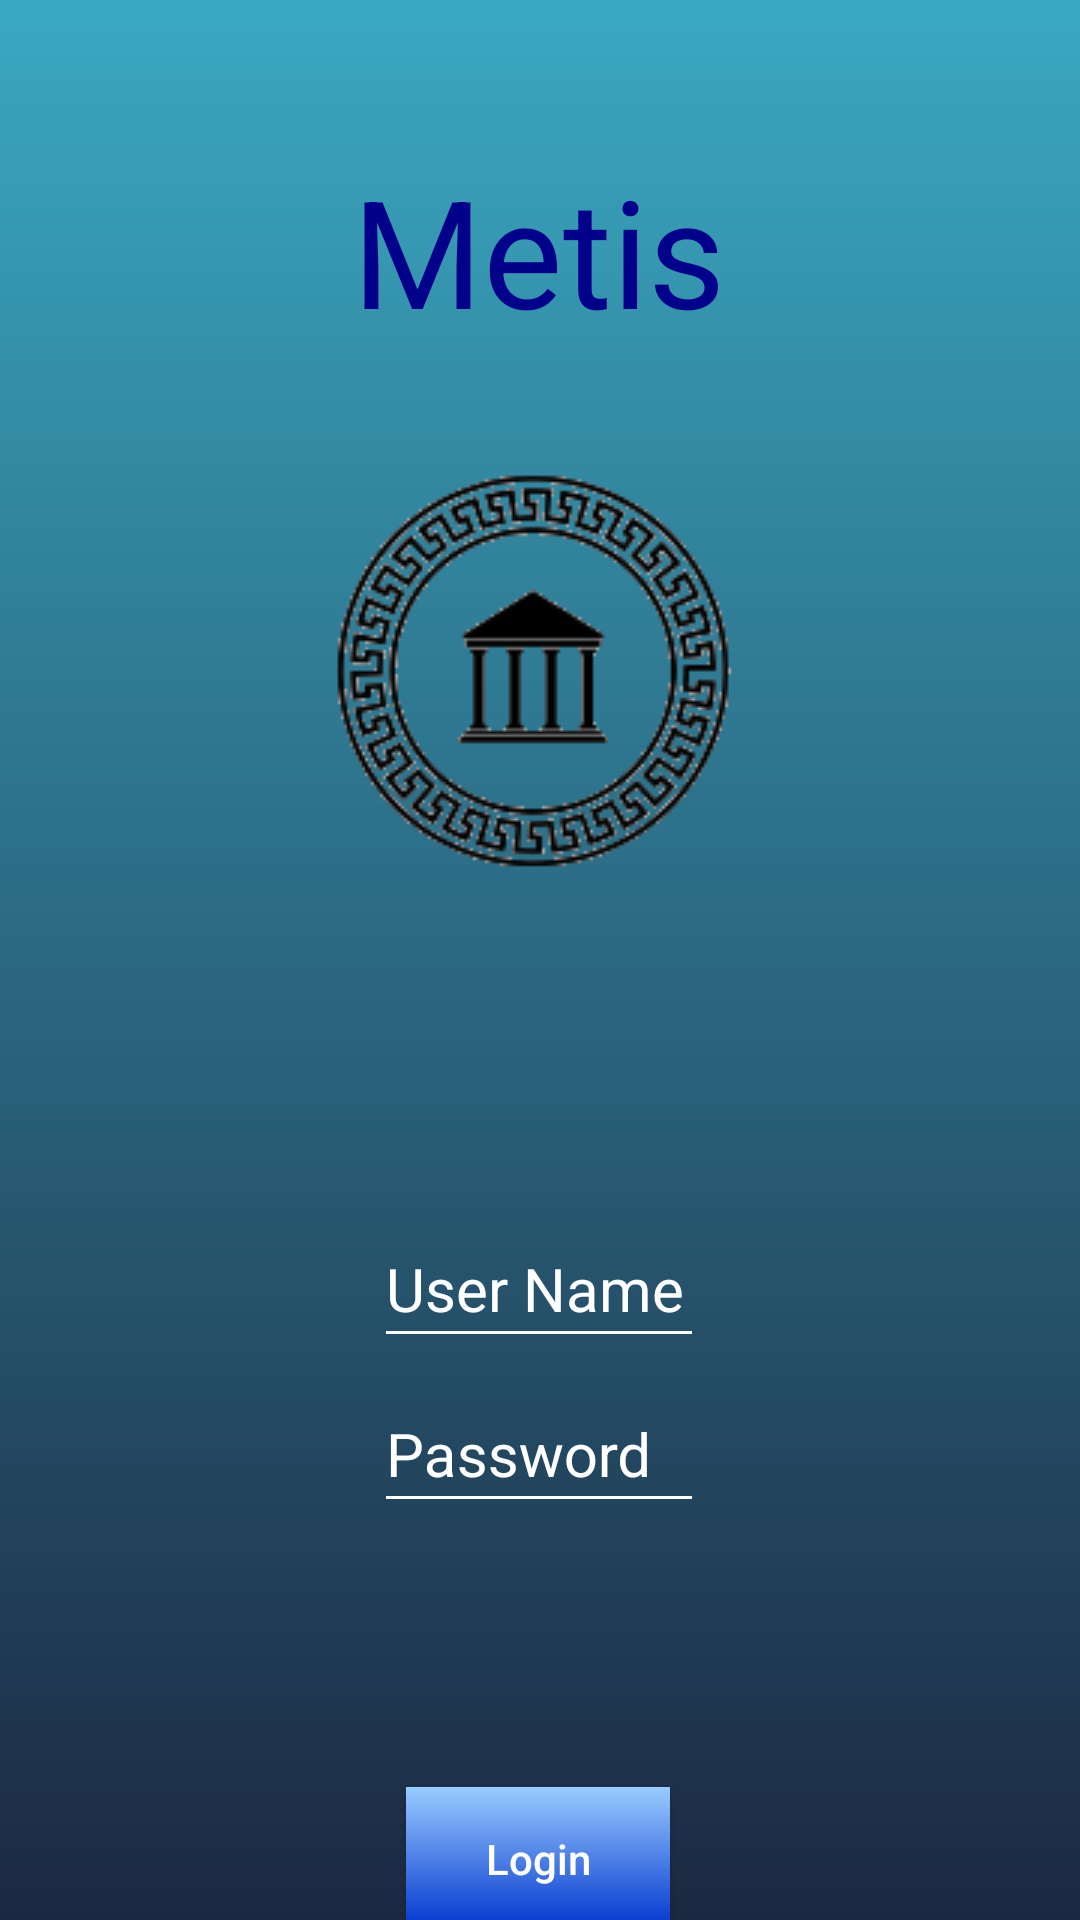

Reconstruct the res/layout file that produces this screen, plus the resources it refers to.
<!-- AndroidManifest.xml: application theme AppTheme -->
<!-- res/layout/activity_main.xml -->
<?xml version="1.0" encoding="utf-8"?>
<androidx.constraintlayout.widget.ConstraintLayout xmlns:android="http://schemas.android.com/apk/res/android"
    xmlns:app="http://schemas.android.com/apk/res-auto"
    xmlns:tools="http://schemas.android.com/tools"
    android:layout_width="match_parent"
    android:layout_height="match_parent"
    android:background="@drawable/background_gradient"
    tools:context=".activities.MainActivity">


    <TextView
        android:id="@+id/title_metis"
        android:layout_width="wrap_content"
        android:layout_height="wrap_content"
        android:layout_marginTop="50dp"
        android:text="Metis"
        android:textAlignment="center"
        android:textColor="#00008b"
        android:textSize="50dp"
        app:layout_constraintEnd_toEndOf="parent"
        app:layout_constraintHorizontal_bias="0.498"
        app:layout_constraintStart_toStartOf="parent"
        app:layout_constraintTop_toTopOf="parent"></TextView>

    <com.google.android.material.textfield.TextInputLayout
        android:id="@+id/user_name_layout"
        android:layout_width="300dp"
        android:layout_height="wrap_content"
        android:layout_marginTop="104dp"
        android:gravity="center_horizontal"
        android:textColorHint="@android:color/white"
        android:theme="@style/EditTextHint"
        app:layout_constraintEnd_toEndOf="parent"
        app:layout_constraintHorizontal_bias="0.495"
        app:layout_constraintStart_toStartOf="parent"
        app:layout_constraintTop_toBottomOf="@+id/imageView2">

        <EditText
            android:id="@+id/user_name_editText"
            android:layout_width="110dp"
            android:layout_height="wrap_content"
            android:gravity="left"
            android:hint="User Name"
            android:inputType="text"
            android:textColor="@android:color/white"
            android:textColorHint="@android:color/white"
            android:textSize="20dp" />

    </com.google.android.material.textfield.TextInputLayout>

    <com.google.android.material.textfield.TextInputLayout
        android:id="@+id/password_layout"
        android:layout_width="300dp"
        android:layout_height="wrap_content"
        android:gravity="center_horizontal"
        android:textColorHint="@android:color/white"
        android:theme="@style/EditTextHint"
        app:layout_constraintEnd_toEndOf="parent"
        app:layout_constraintHorizontal_bias="0.495"
        app:layout_constraintStart_toStartOf="parent"
        app:layout_constraintTop_toBottomOf="@id/user_name_layout">

        <EditText
            android:id="@+id/password_editText"
            android:layout_width="110dp"
            android:layout_height="wrap_content"
            android:gravity="left"
            android:hint="Password"
            android:inputType="textPassword"
            android:textColor="@android:color/white"
            android:textColorHint="@android:color/white"
            android:textSize="20dp">

        </EditText>

    </com.google.android.material.textfield.TextInputLayout>

    <Button
        android:id="@+id/login_button"
        android:layout_width="wrap_content"
        android:layout_height="wrap_content"
        android:layout_marginTop="88dp"
        android:background="@drawable/button"
        android:text="Login"
        android:textAllCaps="false"
        android:textColor="@android:color/white"
        app:layout_constraintBottom_toBottomOf="parent"
        app:layout_constraintEnd_toEndOf="parent"
        app:layout_constraintHorizontal_bias="0.498"
        app:layout_constraintStart_toStartOf="parent"
        app:layout_constraintTop_toBottomOf="@id/password_layout"
        app:layout_constraintVertical_bias="0.0" />

    <ImageView
        android:id="@+id/imageView2"
        android:layout_width="wrap_content"
        android:layout_height="wrap_content"
        android:layout_marginTop="36dp"
        app:layout_constraintEnd_toEndOf="parent"
        app:layout_constraintStart_toStartOf="parent"
        app:layout_constraintTop_toBottomOf="@+id/title_metis"
        app:srcCompat="@drawable/icon1" />

</androidx.constraintlayout.widget.ConstraintLayout>
<!-- resources referenced by this layout -->
<resources>
  <!-- drawable background_gradient (drawable) -->
  <?xml version="1.0" encoding="utf-8"?>
  <shape xmlns:android="http://schemas.android.com/apk/res/android">
      <gradient
          android:startColor="@color/backgroundLightBlue"
          android:endColor="@color/backgroundDarkBlue"
          android:angle="270">
      </gradient>
  </shape>
  <!-- drawable button (drawable) -->
  <?xml version="1.0" encoding="utf-8"?>
  <selector xmlns:android="http://schemas.android.com/apk/res/android">
      <item android:state_pressed="true"
          android:drawable="@color/buttonPressed">
      </item>
      <item android:drawable="@drawable/button_gradient">
      </item>
  </selector>
  <!-- drawable icon1: png bitmap (drawable, 14728 bytes) -->
  <style name="EditTextHint" parent="TextAppearance.AppCompat">
          <item name="colorAccent">@android:color/white</item>
          <item name="android:textColorHint">@android:color/white</item>
          <item name="colorControlNormal">@android:color/white</item>
          <item name="colorControlActivated">@android:color/white</item>
          <item name="colorControlHighlight">@android:color/white</item>
      </style>
  <style name="AppTheme" parent="Theme.AppCompat.NoActionBar">
          
          <item name="colorPrimary">@color/colorPrimary</item>
          <item name="colorPrimaryDark">@color/colorPrimaryDark</item>
          <item name="colorAccent">@color/colorAccent</item>
      </style>
  <color name="backgroundLightBlue">#3aa8c1</color>
  <color name="backgroundDarkBlue">#1C2841</color>
  <color name="buttonPressed">#0033cc</color>
  <!-- drawable button_gradient (drawable) -->
  <?xml version="1.0" encoding="utf-8"?>
  <shape xmlns:android="http://schemas.android.com/apk/res/android">
      <gradient
          android:startColor="@color/buttonColorDark"
          android:endColor="@color/buttonColorLight"
          android:angle="270">
      </gradient>
  </shape>
  <color name="colorPrimary">#008577</color>
  <color name="colorPrimaryDark">#00574B</color>
  <color name="colorAccent">#D81B60</color>
  <color name="buttonColorDark">#99ccff</color>
  <color name="buttonColorLight">#0033cc</color>
</resources>
